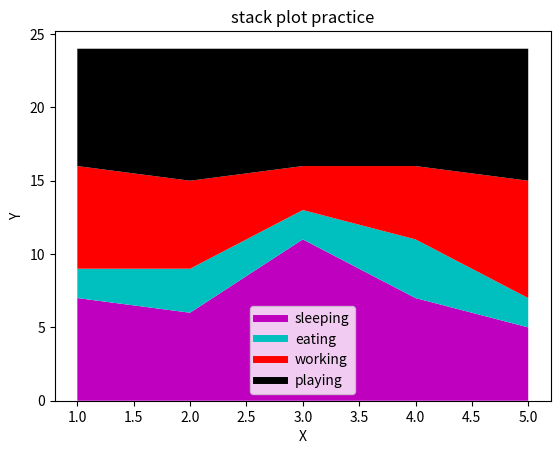

Write Python code to recreate this figure.
import matplotlib.pyplot as plt

days = [1,2,3,4,5]

sleeping = [7,6,11,7,5]
eating = [2,3,2,4,2]
working = [7,6,3,5,8]
playing = [8,9,8,8,9]

plt.plot([],[], color = 'm', label='sleeping',linewidth = 5)
plt.plot([],[], color = 'c', label = 'eating',linewidth = 5)
plt.plot([],[], color = 'r', label= 'working', linewidth = 5)
plt.plot([],[], color = 'k', label = 'playing', linewidth = 5)
plt.stackplot(days,sleeping,eating,working,playing,colors = ['m','c','r','k'])

plt.xlabel('X')
plt.ylabel('Y')
plt.title('stack plot practice')
plt.legend()

plt.show()